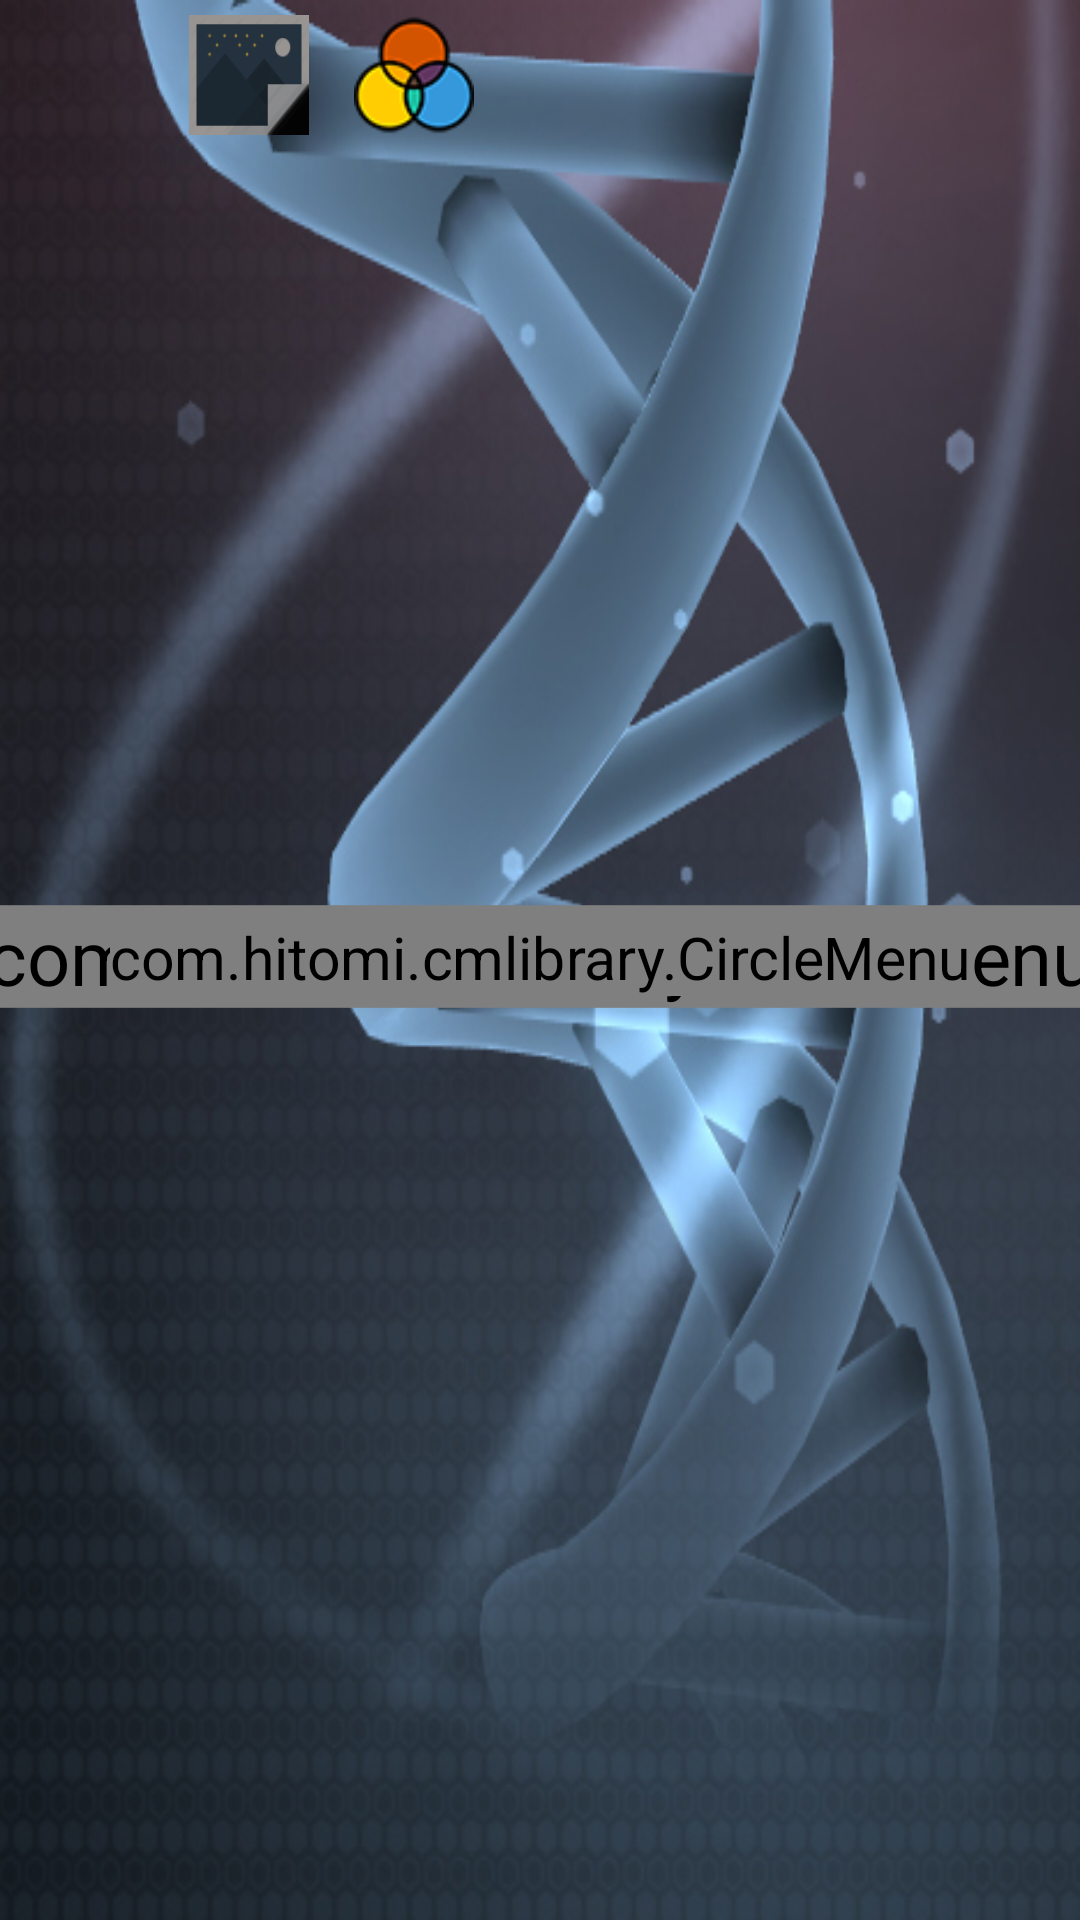

This screen was rendered from an Android layout file. Write that file and the resources it references.
<!-- AndroidManifest.xml: application theme AppTheme -->
<!-- res/layout/slider.xml -->
<?xml version="1.0" encoding="utf-8"?>
<android.support.constraint.ConstraintLayout xmlns:android="http://schemas.android.com/apk/res/android"
    xmlns:app="http://schemas.android.com/apk/res-auto"
    android:id="@+id/sliderLayout"
    android:layout_width="match_parent"
    android:layout_height="match_parent"
    android:background="@drawable/wpfalla">

    <ImageView
        android:id="@+id/imageView"
        android:layout_width="0dp"
        android:layout_height="0dp"
        android:scaleType="fitCenter"
        app:layout_constraintBottom_toBottomOf="parent"
        app:layout_constraintHorizontal_bias="0.0"
        app:layout_constraintLeft_toLeftOf="parent"
        app:layout_constraintRight_toRightOf="parent"
        app:layout_constraintTop_toTopOf="parent"
        app:layout_constraintVertical_bias="0.893" />

    <EditText
        android:id="@+id/editText"
        android:layout_width="70dp"
        android:layout_height="40dp"
        android:layout_marginTop="5dp"
        android:background="#4b6363"
        android:visibility="invisible"
        android:ems="3"
        android:hint="@string/level"
        android:inputType="number"
        app:layout_constraintBottom_toBottomOf="parent"
        app:layout_constraintHorizontal_bias="0.573"
        app:layout_constraintLeft_toLeftOf="parent"
        app:layout_constraintRight_toRightOf="parent"
        app:layout_constraintTop_toTopOf="parent"
        app:layout_constraintVertical_bias="0.0" />

    <Spinner
        android:id="@+id/save"
        android:layout_width="40dp"
        android:layout_height="40dp"
        android:layout_marginLeft="5dp"
        android:layout_marginTop="5dp"
        android:layout_marginStart="5dp"
        android:background="@drawable/clickdwd"
        android:popupBackground="#d4c04c"
        app:layout_constraintBottom_toBottomOf="parent"
        app:layout_constraintHorizontal_bias="0.0"
        app:layout_constraintLeft_toLeftOf="parent"
        app:layout_constraintRight_toRightOf="parent"
        app:layout_constraintTop_toTopOf="parent"
        app:layout_constraintVertical_bias="0.0" />

    <Spinner
        android:id="@+id/set"
        android:layout_width="40dp"
        android:layout_height="40dp"
        android:layout_marginTop="5dp"
        android:background="@drawable/clickset"
        android:popupBackground="#d4c04c"
        app:layout_constraintBottom_toBottomOf="parent"
        app:layout_constraintHorizontal_bias="0.197"
        app:layout_constraintLeft_toLeftOf="parent"
        app:layout_constraintRight_toRightOf="parent"
        app:layout_constraintTop_toTopOf="parent"
        app:layout_constraintVertical_bias="0.0" />


    <Spinner
        android:id="@+id/filters"
        android:layout_width="40dp"
        android:layout_height="40dp"
        android:layout_marginTop="5dp"
        android:background="@drawable/clickfilters"
        android:popupBackground="#d4c04c"
        app:layout_constraintBottom_toBottomOf="parent"
        app:layout_constraintHorizontal_bias="0.369"
        app:layout_constraintLeft_toLeftOf="parent"
        app:layout_constraintRight_toRightOf="parent"
        app:layout_constraintTop_toTopOf="parent"
        app:layout_constraintVertical_bias="0.0" />


    <com.hitomi.cmlibrary.CircleMenu
        android:id="@+id/circle_menu"
        android:layout_width="wrap_content"
        android:layout_height="wrap_content"
        android:scaleX="1.8"
        android:scaleY="1.8"
        app:layout_constraintBottom_toBottomOf="parent"
        app:layout_constraintLeft_toLeftOf="parent"
        app:layout_constraintRight_toRightOf="parent"
        app:layout_constraintTop_toTopOf="parent"
        app:layout_constraintVertical_bias="0.498" />

    <com.hitomi.cmlibrary.CircleMenu
        android:id="@+id/circle2"
        android:layout_width="wrap_content"
        android:layout_height="wrap_content"
        android:scaleX="1.4"
        android:scaleY="1.4"
        app:layout_constraintBottom_toBottomOf="parent"
        app:layout_constraintLeft_toLeftOf="parent"
        app:layout_constraintRight_toRightOf="parent"
        app:layout_constraintTop_toTopOf="parent"
        app:layout_constraintVertical_bias="0.498" />

    <Button
        android:id="@+id/open_menu"
        android:layout_width="40dp"
        android:layout_height="40dp"
        android:layout_marginRight="5dp"
        android:layout_marginEnd="5dp"
        android:layout_marginTop="5dp"
        android:background="@drawable/clickmenu"
        android:onClick="openCMenu"
        app:layout_constraintBottom_toBottomOf="parent"
        app:layout_constraintHorizontal_bias="1.0"
        app:layout_constraintLeft_toLeftOf="parent"
        app:layout_constraintRight_toRightOf="parent"
        app:layout_constraintTop_toTopOf="parent"
        app:layout_constraintVertical_bias="0.0" />

</android.support.constraint.ConstraintLayout>
<!-- resources referenced by this layout -->
<resources>
  <!-- drawable clickdwd (drawable) -->
  <?xml version="1.0" encoding="utf-8"?>
  <selector xmlns:android="http://schemas.android.com/apk/res/android">
      <item android:state_pressed="true" android:drawable="@android:drawable/alert_dark_frame" />
      <item android:drawable="@drawable/saving_files" />
  </selector>
  <!-- drawable clickfilters (drawable) -->
  <?xml version="1.0" encoding="utf-8"?>
  <selector xmlns:android="http://schemas.android.com/apk/res/android">
      <item android:state_pressed="true" android:drawable="@android:drawable/alert_dark_frame" />
      <item android:drawable="@drawable/filter_f" />
  </selector>
  <!-- drawable clickmenu (drawable) -->
  <?xml version="1.0" encoding="utf-8"?>
  <selector xmlns:android="http://schemas.android.com/apk/res/android">
      <item android:state_pressed="true" android:drawable="@android:drawable/alert_dark_frame"/>
      <item android:drawable="@drawable/menu"/>
  </selector>
  <!-- drawable clickset (drawable) -->
  <?xml version="1.0" encoding="utf-8"?>
  <selector xmlns:android="http://schemas.android.com/apk/res/android">
  
      <item android:state_pressed="true" android:drawable="@android:drawable/alert_dark_frame" />
      <item android:drawable="@drawable/wallpaper_setting" />
  </selector>
  <!-- drawable wpfalla: jpg bitmap (drawable, 165984 bytes) -->
  <string name="level">Level</string>
  <style name="AppTheme" parent="@style/Theme.AppCompat.DayNight.NoActionBar">
          
      </style>
  <!-- drawable filter_f: png bitmap (drawable, 5896 bytes) -->
  <!-- drawable wallpaper_setting: png bitmap (drawable, 5662 bytes) -->
</resources>
